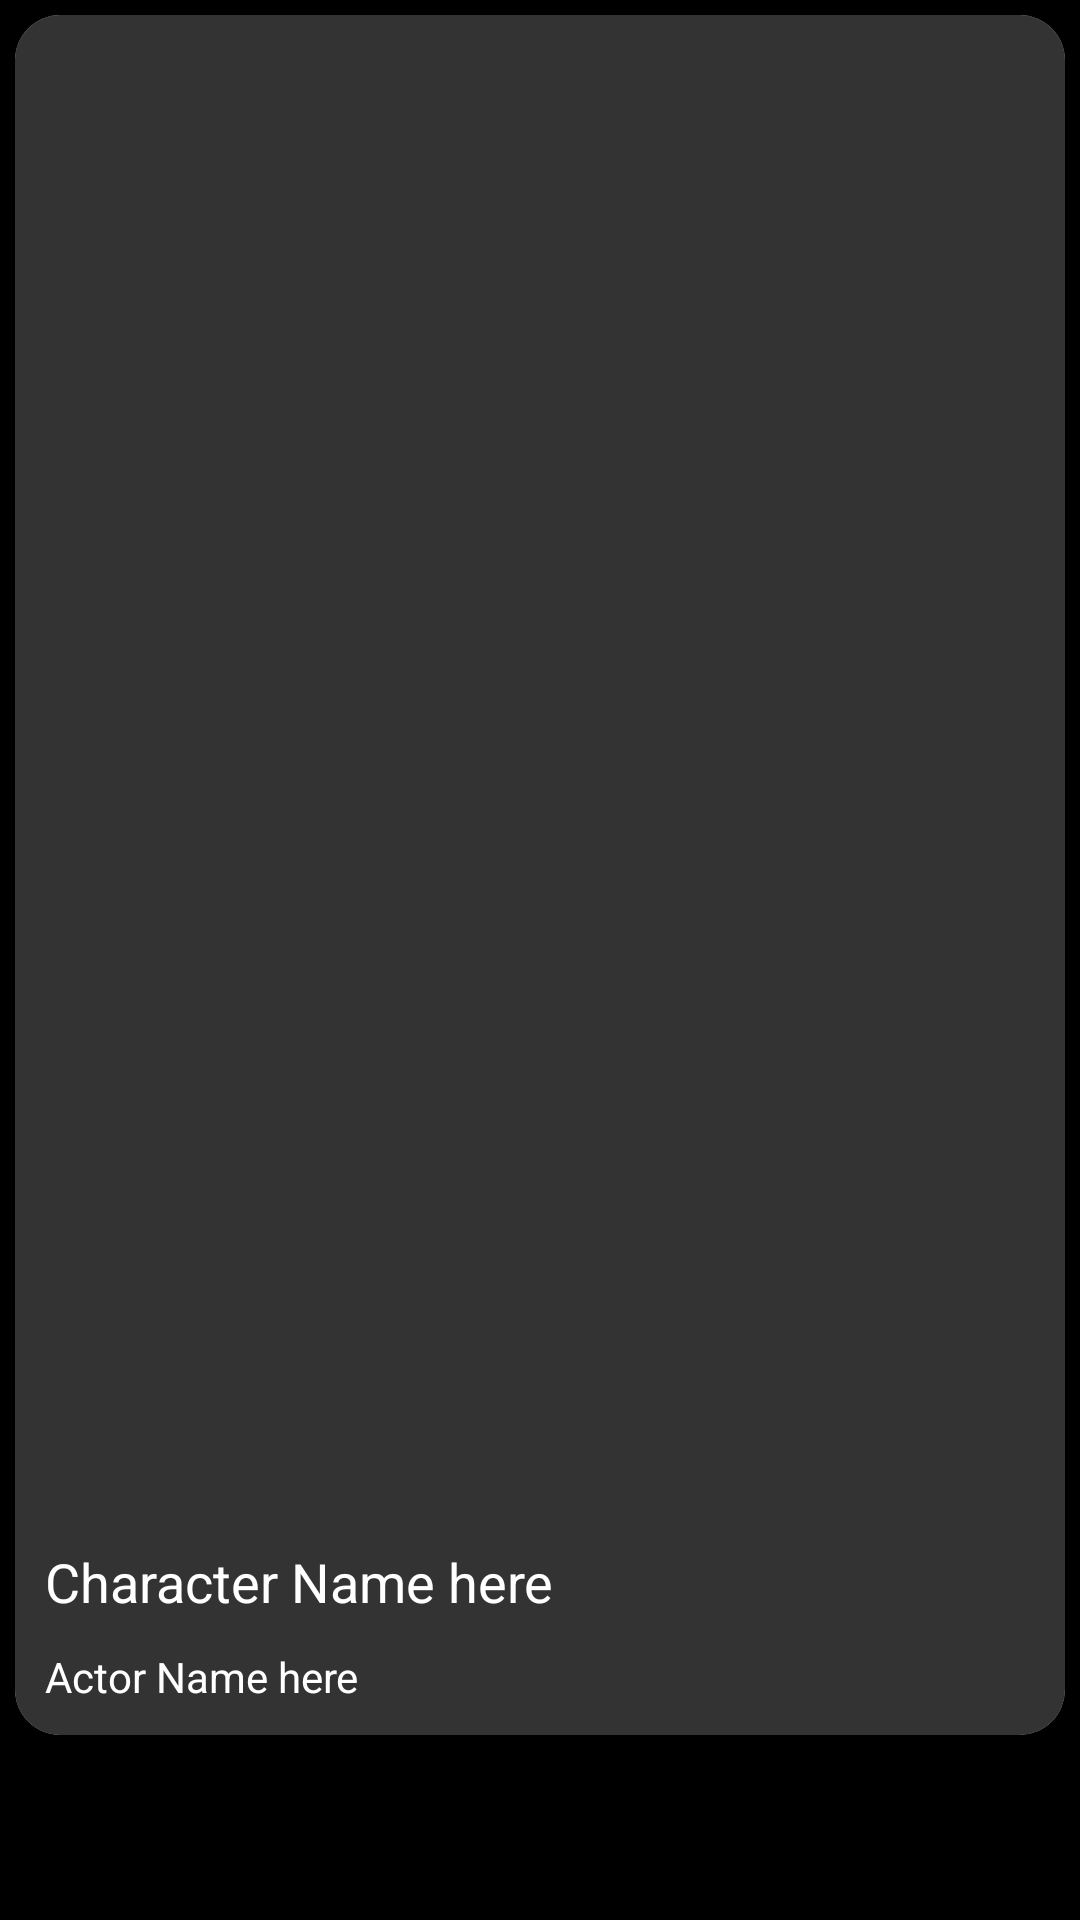

Reconstruct the res/layout file that produces this screen, plus the resources it refers to.
<!-- AndroidManifest.xml: application theme Theme.BreakingBadApp -->
<!-- res/layout/fragment_detail.xml -->
<?xml version="1.0" encoding="utf-8"?>
<LinearLayout
    android:layout_margin="10dp"
    android:background="#000"
    xmlns:android="http://schemas.android.com/apk/res/android"
    android:layout_width="match_parent"
    android:layout_height="wrap_content"
    android:paddingBottom="16dp"
    android:orientation="vertical"
    xmlns:app="http://schemas.android.com/apk/res-auto">
    <androidx.cardview.widget.CardView
        android:padding="10dp"
        android:layout_margin="5dp"
        app:cardCornerRadius="15dp"
        android:elevation="5dp"
        android:layout_width="match_parent"
        android:layout_height="wrap_content">
        <LinearLayout
            android:paddingBottom="10dp"
            android:background="#333333"
            android:orientation="vertical"
            android:layout_width="match_parent"
            android:layout_height="wrap_content">
            <ImageView
                android:scaleType="fitXY"
                android:src="@drawable/ic_launcher_background"
                android:id="@+id/character_image"
                android:layout_width="match_parent"
                android:layout_height="500dp"/>
            <TextView
                android:textColor="#FFF"
                android:id="@+id/character_name"
                android:layout_width="match_parent"
                android:layout_height="match_parent"
                android:padding="10dp"
                android:text="Character Name here"
                android:textAppearance="@style/TextAppearance.AppCompat.Body1"
                android:textSize="18sp" />
            <TextView
                android:textColor="#FFF"
                android:id="@+id/actor_name"
                android:layout_width="match_parent"
                android:layout_height="match_parent"
                android:paddingLeft="10dp"
                android:text="Actor Name here"
                android:textAppearance="@style/TextAppearance.AppCompat.Body1" />
        </LinearLayout>
    </androidx.cardview.widget.CardView>





</LinearLayout>
<!-- resources referenced by this layout -->
<resources>
  <style name="Theme.BreakingBadApp" parent="Theme.MaterialComponents.DayNight.DarkActionBar">
          
          <item name="colorPrimary">@color/purple_500</item>
          <item name="colorPrimaryVariant">@color/purple_700</item>
          <item name="colorOnPrimary">@color/white</item>
          
          <item name="colorSecondary">@color/black</item>
          <item name="colorSecondaryVariant">@color/teal_700</item>
          <item name="colorOnSecondary">@color/black</item>
          
          <item name="android:statusBarColor" tools:targetApi="l">?attr/colorPrimaryVariant</item>
          
      </style>
  <color name="purple_500">#656060</color>
  <color name="purple_700">#FF3700B3</color>
  <color name="white">#FFFFFFFF</color>
  <color name="black">#FF000000</color>
  <color name="teal_700">#FF018786</color>
</resources>
